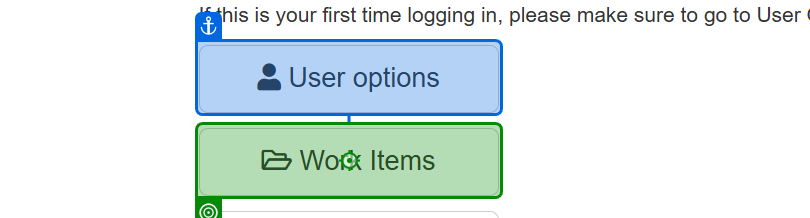
Task: Generate Yearly Report
Workflow: System1_NavigateDashboardToWI

Step 1: click on the button in window 'ACME System 1 - Dashboard' (chrome.exe)
